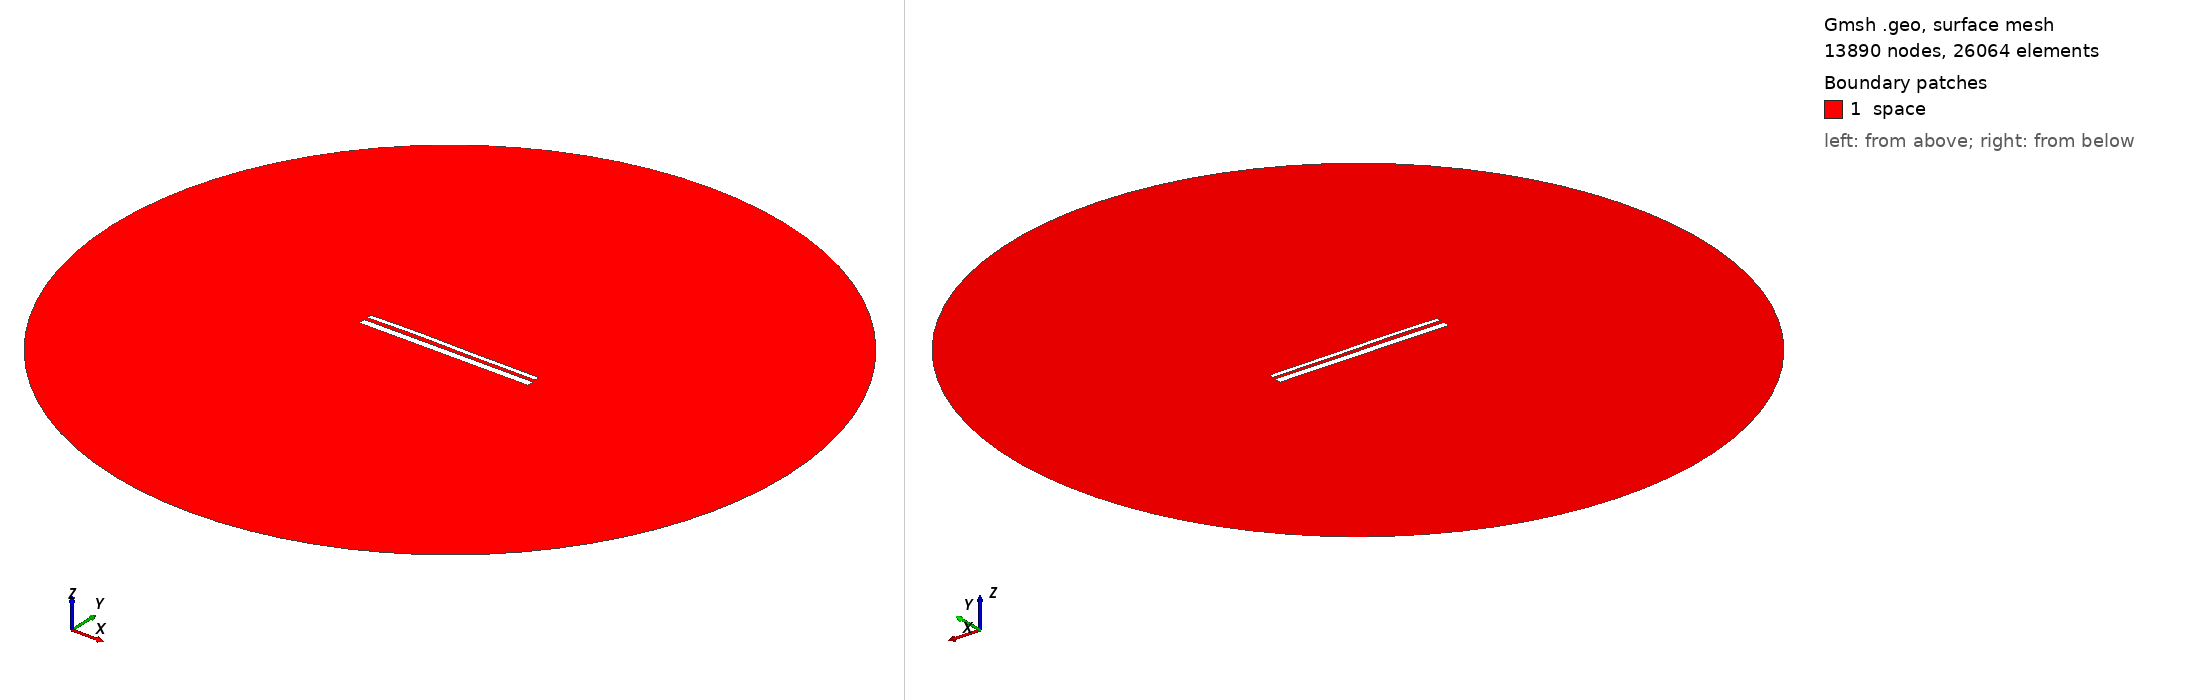

Gmsh geometry script, surface-meshed: 13890 nodes, 26064 surface elements. Boundary patches (legend numbers): 1 space. Left view from above one corner, right view from below the opposite corner. Legend entries are the model's physical surfaces. The drawing asked Gmsh for element sizes between 1% and 20% of the model's largest extent; the script's own settings can give other sizes.

=== 13374.geo (drawn) ===
//---------------------------------------
// Geometry kernel
//---------------------------------------

SetFactory("OpenCASCADE");



//---------------------------------------
// Parameters of the geometry
//---------------------------------------

// Overetch of the upper plate
overetch = 0.5;

// Distance between the plates
distance = 1.75;

// Discretization over the x axis (for the deformation)
nx = 50; 

// Length of the plate
L = 100 - overetch; 

// Number of modes
n = 4; 

// 1st mode coefficient
coeff(1) = -0.075;
beta(1) = 0.596864 * 3.1415926535 / L;

// 2nd mode coefficient
coeff(2) = 0.15;
beta(2) = 1.49418 * 3.1415926535 / L;

// 3rd mode coefficient
coeff(3) = 0.15;
beta(3) = 2.50025 * 3.1415926535 / L;

// 4th mode coefficient
coeff(4) = 0.07499999999999998;
beta(4) = 3.49999 * 3.1415926535 / L;



//---------------------------------------
// Upper plate (deformed rectangle)
//---------------------------------------

// Coordiantes of the upper plate
xmin = -50;
xmax = 50 - overetch;

// Height of the upper plate
yheight = 4 - 2 * overetch;

// Indexes of the points
UpperID[] = {};
LowerID[] = {};
LeftID[] = {};
RightID[] = {};

// Point index
p = 1;

// Horizontal edges
For i In {1:nx}
    x = xmin + (i-1)*(xmax - xmin)/(nx-1);

    y_bottom = distance / 2 + overetch;
    For j In {1:n}
        C = (Cosh(beta(j)*L) + Cos(beta(j)*L)) / (Sinh(beta(j)*L) + Sin(beta(j)*L));
        y_bottom  = y_bottom + coeff(j) * (Cosh(beta(j)*(x+50)) - Cos(beta(j)*(x+50)) - C * (Sinh(beta(j)*(x+50)) - Sin(beta(j)*(x+50))));
    EndFor

    y_top = y_bottom + yheight;

    Point(p) = {x, y_top, 0, 1.0};
    UpperID[i] = p;
    p = p + 1;

    Point(p) = {x, y_bottom, 0, 1.0};
    LowerID[i] = p;
    p = p + 1;
EndFor

// Create point lists
UpperPts[] = {}; LowerPts[] = {};
For i In {1:nx}
  UpperPts[] += {UpperID[i]};
  LowerPts[] += {LowerID[i]};
EndFor

// Build splines
Spline(1) = {UpperPts[]};
Spline(2) = {LowerPts[]};
Line(3) = {LowerPts[nx-1], UpperPts[nx-1]};
Line(4) = {LowerPts[0], UpperPts[0]};

// Build the plane surface
Curve Loop(1) = {2, 3, -1, -4};
Plane Surface(1) = {1};



//---------------------------------------
// Lower plate (rectangle)
//---------------------------------------

// Vertices
Point(1001) = {-50, -1, 0, 1.0};
Point(1002) = { 50, -1, 0, 1.0};
Point(1003) = { 50,  -5, 0, 1.0};
Point(1004) = {-50,  -5, 0, 1.0};

// Edges
Line(5) = {1001, 1002};
Line(6) = {1002, 1003};
Line(7) = {1003, 1004};
Line(8) = {1004, 1001};

// Plane surface
Line Loop(2) = {5, 6, 7, 8};
Plane Surface(2) = {2}; 



//---------------------------------------
// Outer (fictious) boundary
//---------------------------------------

// Points
Point(1005) = {0, 0, 0};       // Center
Point(1006) = {200, 0, 0};     // Start point
Point(1007) = {0, 200, 0};     // 90 degrees
Point(1008) = {-200, 0, 0};    // 180 degrees
Point(1009) = {0, -200, 0};    // 270 degrees

// Circle arcs (each needs start, center, end)
Circle(9) = {1006, 1005, 1007};
Circle(10) = {1007, 1005, 1008};
Circle(11) = {1008, 1005, 1009};
Circle(12) = {1009, 1005, 1006};

// Plane surface for the entire domain
Curve Loop(3) = {9, 10, 11, 12};
Surface(3) = {3};

// Subtract the plates from the whole domain to obtain the actual domain where we want to solve the equations
BooleanDifference{ Surface{3}; Delete; }{ Surface{1}; Surface{2}; Delete; }




//---------------------------------------
// Transfinite Lines/Curves
//---------------------------------------

// Set the number of points on the boundaries
r = 7;

// Plates
Transfinite Curve {1, 2} = 50*r Using Progression 1;
Transfinite Curve {3, 4} = 2*r Using Progression 1;
Transfinite Line {5, 7} = 50*r Using Progression 1;
Transfinite Line {6, 8} = 2*r Using Progression 1;

// Outer boundary
Transfinite Line {9, 10, 11, 12} = 20 Using Progression 1;



//---------------------------------------
// Physical groups
//---------------------------------------                

// Physical curves (boundaries)
Physical Line("force_segment", 10) = {2};
Physical Line("upper_plate", 11) = {1, 3, 4};
Physical Line("lower_plate", 12) = {5, 6, 7, 8};
Physical Line("boundary", 20) = {9, 10, 11, 12};

// Physical Surfaces
Physical Surface("space", 30) = {3};



//---------------------------------------
// 6. Generate the Mesh
//---------------------------------------

// 2D mesh generation
Mesh 2;
